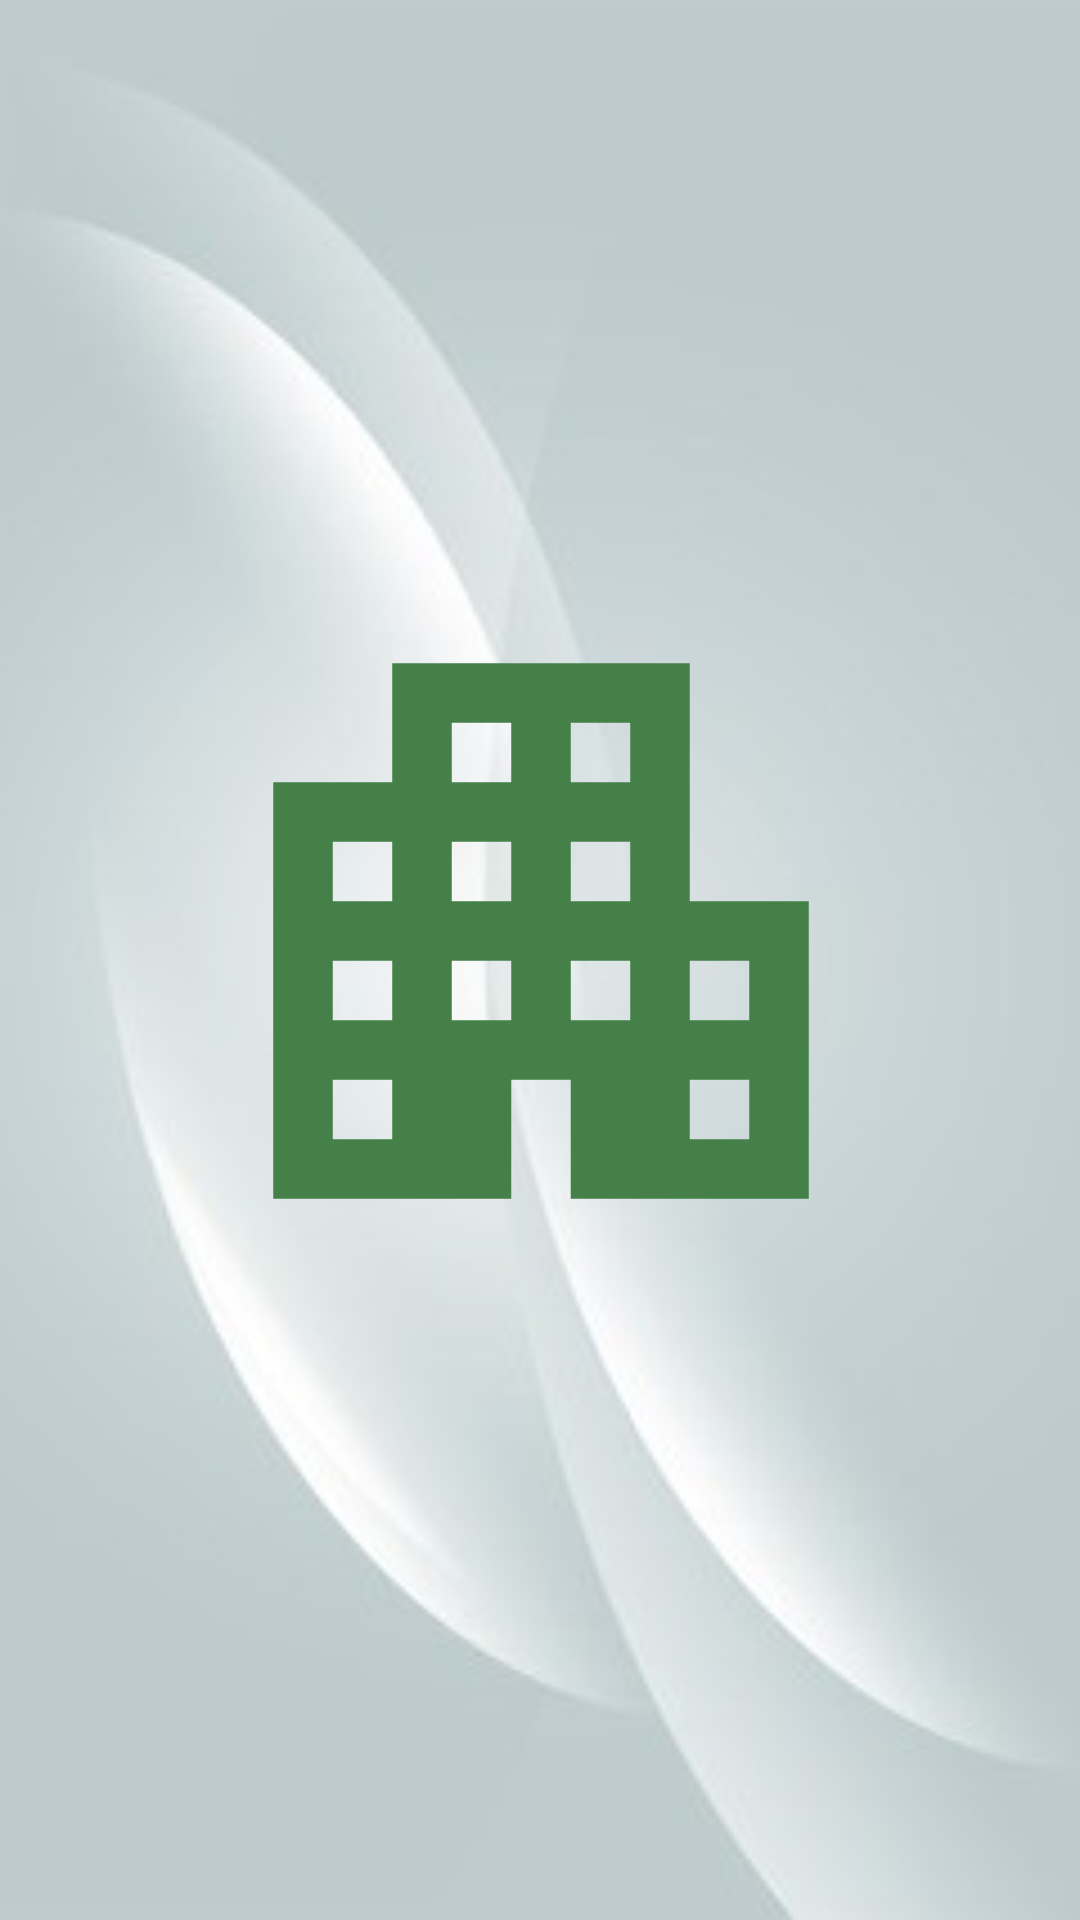

Here is an Android app screen rendered from its layout file. Give the layout XML and the strings, colors and styles it references.
<!-- AndroidManifest.xml: application theme Theme.FinalProject -->
<!-- res/layout/activity_main.xml -->
<?xml version="1.0" encoding="utf-8"?>
<androidx.constraintlayout.widget.ConstraintLayout xmlns:android="http://schemas.android.com/apk/res/android"
    xmlns:app="http://schemas.android.com/apk/res-auto"
    xmlns:tools="http://schemas.android.com/tools"
    android:layout_width="match_parent"
    android:layout_height="match_parent"
    android:background="@drawable/bklogin"
    tools:context=".MainActivity">

    <ImageView
        android:id="@+id/img"
        android:layout_width="241dp"
        android:layout_height="238dp"
        app:layout_constraintBottom_toBottomOf="parent"
        app:layout_constraintEnd_toEndOf="parent"
        app:layout_constraintStart_toStartOf="parent"
        app:layout_constraintTop_toTopOf="parent"
        app:layout_constraintVertical_bias="0.476"
        app:srcCompat="@drawable/baseline_apartment"
         />
</androidx.constraintlayout.widget.ConstraintLayout>
<!-- resources referenced by this layout -->
<resources>
  <!-- drawable baseline_apartment (drawable) -->
  <vector android:height="24dp" android:tint="#448047"
      android:viewportHeight="24" android:viewportWidth="24"
      android:width="24dp" xmlns:android="http://schemas.android.com/apk/res/android">
      <path android:fillColor="@android:color/white" android:pathData="M17,11V3H7v4H3v14h8v-4h2v4h8V11H17zM7,19H5v-2h2V19zM7,15H5v-2h2V15zM7,11H5V9h2V11zM11,15H9v-2h2V15zM11,11H9V9h2V11zM11,7H9V5h2V7zM15,15h-2v-2h2V15zM15,11h-2V9h2V11zM15,7h-2V5h2V7zM19,19h-2v-2h2V19zM19,15h-2v-2h2V15z"/>
  </vector>
  <!-- drawable bklogin: jpg bitmap (drawable, 7179 bytes) -->
  <style name="Theme.FinalProject" parent="Theme.MaterialComponents.DayNight.DarkActionBar">
          
          <item name="colorPrimary">@color/green</item>
          <item name="colorPrimaryVariant">@color/green</item>
          <item name="colorOnPrimary">@color/green</item>
          
          <item name="colorSecondary">@color/teal_200</item>
          <item name="colorSecondaryVariant">@color/teal_700</item>
          <item name="colorOnSecondary">@color/black</item>
          
          <item name="android:statusBarColor">?attr/colorPrimaryVariant</item>
          
      </style>
  <color name="green">#448047</color>
  <color name="teal_200">#FF03DAC5</color>
  <color name="teal_700">#FF018786</color>
  <color name="black">#FF000000</color>
</resources>
